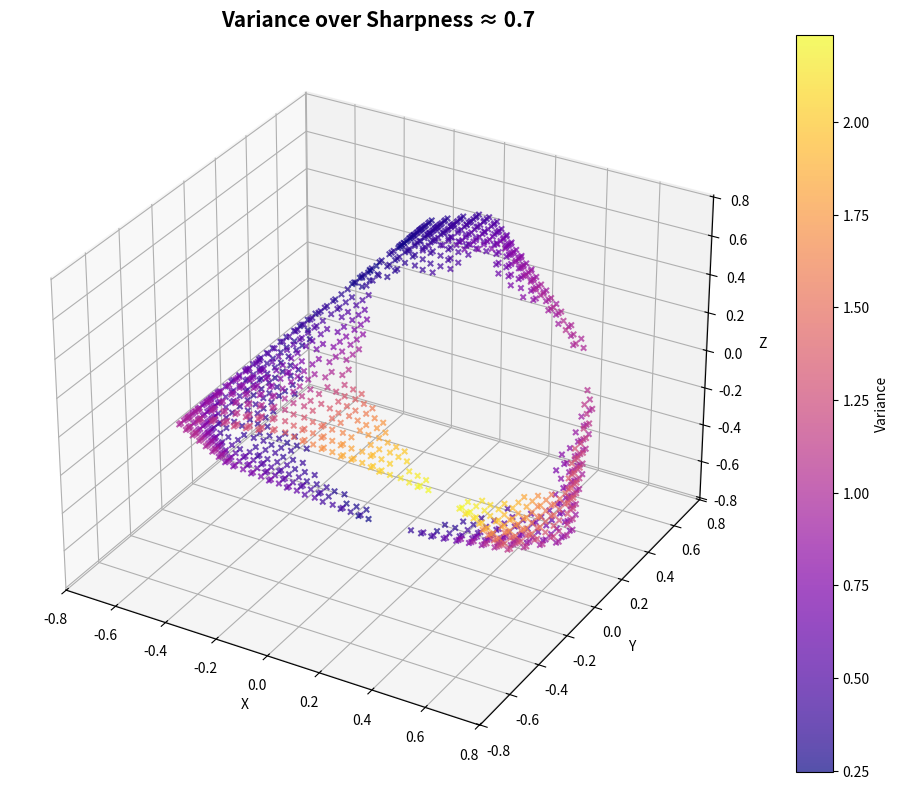

Recreate this plot in Python.
import numpy as np
import matplotlib.pyplot as plt
from mpl_toolkits.mplot3d import Axes3D

def sharpness_n4(p):
    sorted_p = np.sort(p)
    weights = np.array([(2 * j - 4 - 1) / (4 - 1) for j in range(1, 5)])
    return np.dot(weights, sorted_p)

def project_to_3d(p):
    v1 = np.array([1, 0, -1/np.sqrt(2)])
    v2 = np.array([-1, 0, -1/np.sqrt(2)])
    v3 = np.array([0, 1, 1/np.sqrt(2)])
    v4 = np.array([0, -1, 1/np.sqrt(2)])
    return p[0]*v1 + p[1]*v2 + p[2]*v3 + p[3]*v4

# Generate 4D points
step = 0.02
vals = np.arange(0, 1 + step, step)
points_4d = []
for p1 in vals:
    for p2 in vals:
        for p3 in vals:
            p4 = 1 - p1 - p2 - p3
            if 0 <= p4 <= 1:
                points_4d.append([p1, p2, p3, p4])
points_4d = np.array(points_4d)

# Compute sharpness
sharpness_vals_n4 = np.array([sharpness_n4(p) for p in points_4d])
x_vals_n4 = np.array([0, 1, 2, 3])

# Tolerance & target
tolerance = 0.02
target_S_n4_mid = 0.7
sharpness_set_n4_mid = np.array([
    p for i, p in enumerate(points_4d)
    if abs(sharpness_vals_n4[i] - target_S_n4_mid) <= tolerance
])

# Compute variance
variance_set_n4_mid = np.array([
    np.dot(p, (x_vals_n4 - np.dot(p, x_vals_n4))**2) for p in sharpness_set_n4_mid
])

# Project to 3D
proj_sharpness_set_n4_mid = np.array([project_to_3d(p) for p in sharpness_set_n4_mid])

# Plot
fig = plt.figure(figsize=(10, 8))
ax = fig.add_subplot(111, projection='3d')
sc = ax.scatter(
    proj_sharpness_set_n4_mid[:, 0],
    proj_sharpness_set_n4_mid[:, 1],
    proj_sharpness_set_n4_mid[:, 2],
    c=variance_set_n4_mid,
    cmap='plasma',
    s=15,
    marker='x',
    alpha=0.7
)

ax.set_title("Variance over Sharpness ≈ 0.7", fontsize=15, fontweight='bold')
ax.set_xlabel("X")
ax.set_ylabel("Y")
ax.set_zlabel("Z")
fig.colorbar(sc, ax=ax, label="Variance")
plt.tight_layout()
plt.show()


order = np.argsort(variance_set_n4_mid)

print(f"\n=== Sharpness level set: S(P) ≈ {target_S_n4_mid} (tolerance = {tolerance}) ===")

print("\nTop 10 Lowest Variance in level set:")
for idx in order[:10]:
    v = variance_set_n4_mid[idx]
    p = sharpness_set_n4_mid[idx]
    print(f"Variance: {v:.4f}, Dist: {np.round(p, 4)}")

print("\nTop 10 Highest Variance in level set:")
for idx in order[-10:]:
    v = variance_set_n4_mid[idx]
    p = sharpness_set_n4_mid[idx]
    print(f"Variance: {v:.4f}, Dist: {np.round(p, 4)}")
